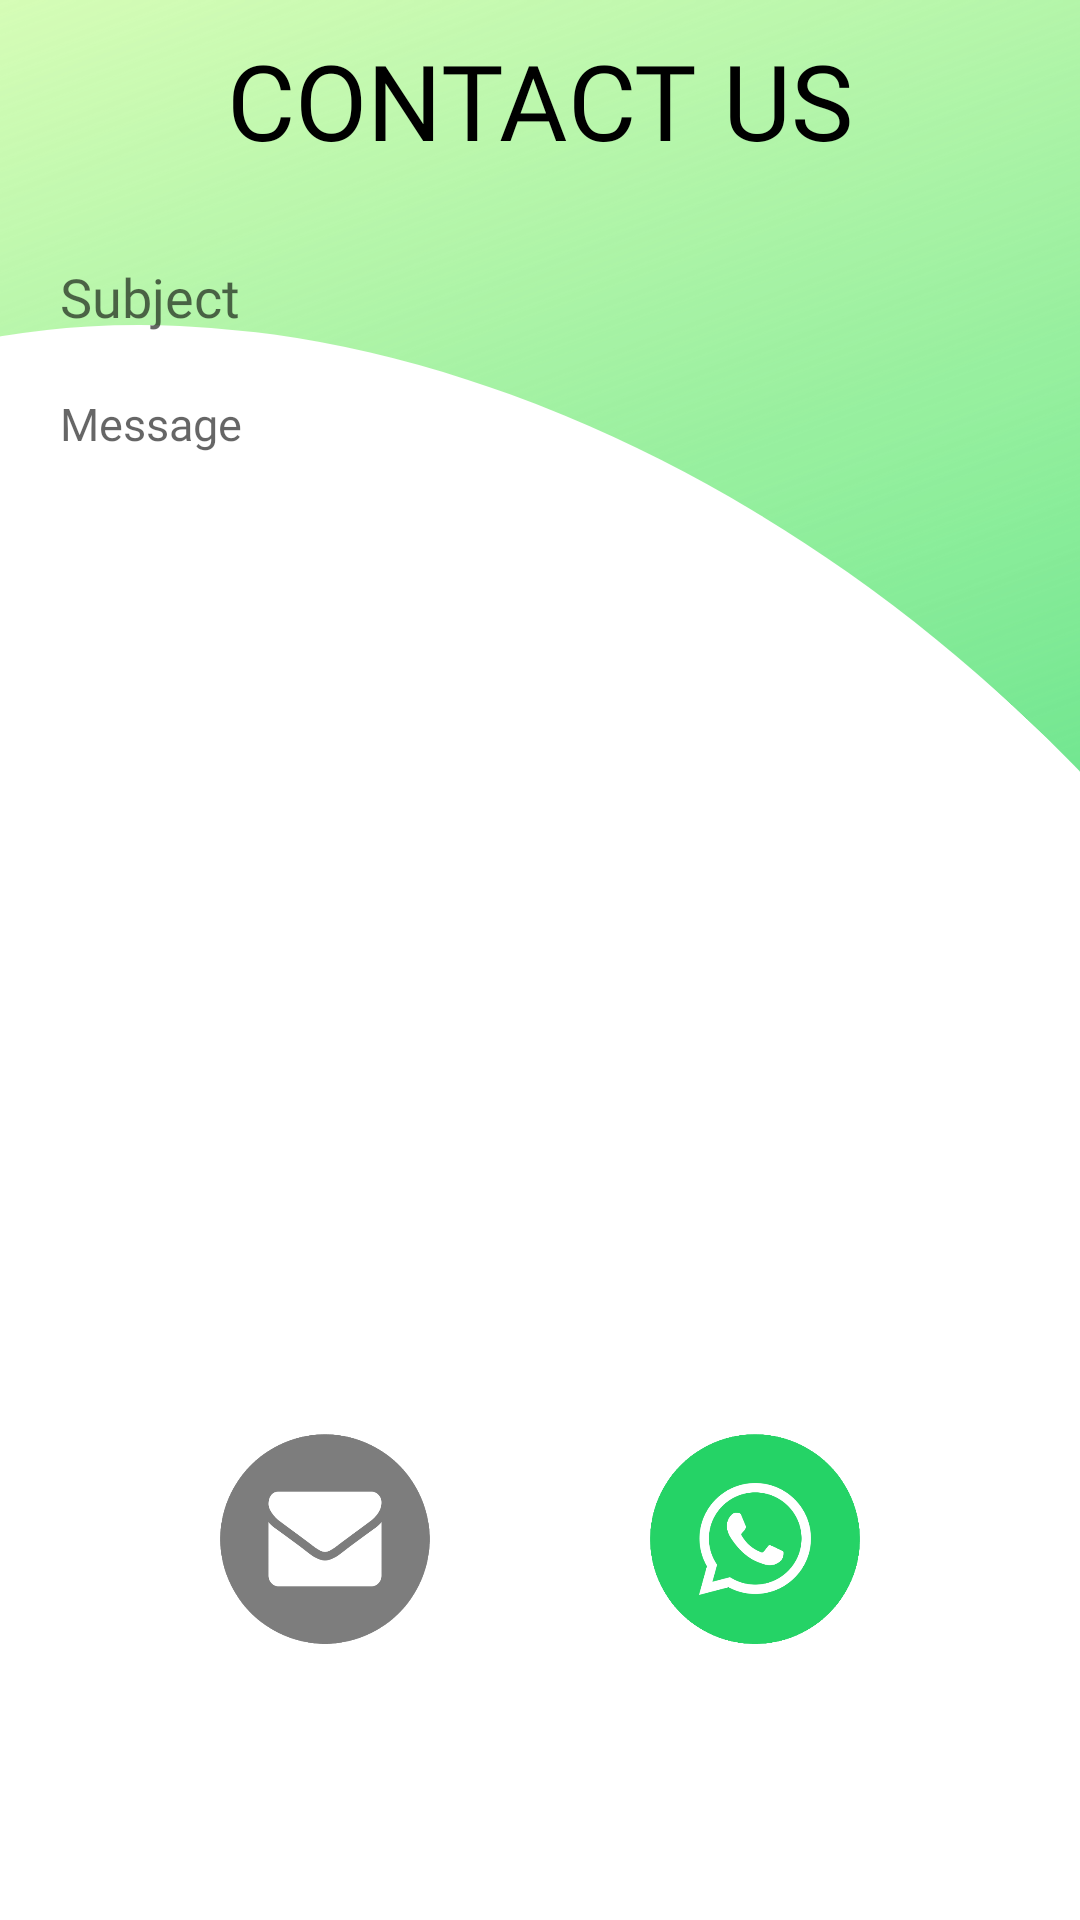

Layout XML and referenced resources for this Android screen:
<!-- AndroidManifest.xml: application theme AppTheme.NoActionBar -->
<!-- res/layout/activity_contact_us.xml -->
<?xml version="1.0" encoding="utf-8"?>
<androidx.constraintlayout.widget.ConstraintLayout xmlns:android="http://schemas.android.com/apk/res/android"
    xmlns:app="http://schemas.android.com/apk/res-auto"
    xmlns:tools="http://schemas.android.com/tools"
    android:layout_width="match_parent"
    android:layout_height="match_parent"
    tools:context=".ContactUs">
    <View
        android:layout_width="match_parent"
        android:layout_height="match_parent"
        app:layout_constraintStart_toStartOf="parent"
        app:layout_constraintEnd_toEndOf="parent"
        app:layout_constraintTop_toTopOf="parent"
        app:layout_constraintBottom_toBottomOf="parent"
        android:background="@drawable/contact_us_back"
        android:fitsSystemWindows="true"
        android:scaleType = "fitXY"/>

    <TextView
        android:id="@+id/contact_heading"
        android:layout_width="match_parent"
        android:layout_height="wrap_content"
        app:layout_constraintStart_toStartOf="parent"
        app:layout_constraintEnd_toEndOf="parent"
        app:layout_constraintTop_toTopOf="parent"
        android:text="@string/contact_us_txt"
        android:textAllCaps="true"
        android:textColor="@color/black"
        android:fontFamily="@font/raleway_bold"
        android:textAlignment="center"
        android:textSize="35sp"
        android:layout_marginTop="10dp"/>

    <EditText
        android:id="@+id/topic_txt"
        android:inputType="textCapSentences"
        android:layout_width="match_parent"
        android:layout_height="wrap_content"
        android:maxLines="1"
        app:layout_constraintStart_toStartOf="parent"
        app:layout_constraintEnd_toEndOf="parent"
        android:layout_marginStart="20dp"
        android:layout_marginEnd="20dp"
        app:layout_constraintTop_toBottomOf="@+id/contact_heading"
        android:layout_marginTop="30dp"
        android:hint="@string/subject_txt"
        android:background="@android:color/transparent"
        android:textSize="18sp"
        android:fontFamily="@font/raleway_bold"
        android:textColor="@color/black"/>
    <EditText
        android:id="@+id/message_txt"
        android:layout_width="match_parent"
        android:layout_height="wrap_content"
        app:layout_constraintStart_toStartOf="parent"
        app:layout_constraintEnd_toEndOf="parent"
        android:layout_marginStart="20dp"
        android:layout_marginEnd="20dp"
        app:layout_constraintTop_toBottomOf="@+id/topic_txt"
        android:layout_marginTop="20dp"
        android:background="@android:color/transparent"
        android:hint="@string/message_txt"
        android:inputType="textCapSentences|textMultiLine"
        android:scrollbars="vertical"
        android:textSize="15sp"
        android:fontFamily="@font/raleway_semibold"
        android:textColor="@color/black"
        android:maxLines="15"/>

    <ImageView
        android:id="@+id/email_btn"
        android:layout_width="70dp"
        android:layout_height="70dp"
        app:layout_constraintStart_toStartOf="parent"
        app:layout_constraintEnd_toStartOf="@+id/whatsapp_btn"
        app:layout_constraintBottom_toBottomOf="parent"
        app:layout_constraintTop_toBottomOf="@+id/message_txt"
        app:layout_constraintVertical_bias="0.78"
        android:src="@drawable/email_btn"
        android:scaleType="fitCenter"
        android:clickable="true"
        android:focusable="true"/>

    <ImageView
        android:id="@+id/whatsapp_btn"
        app:layout_constraintStart_toEndOf="@+id/email_btn"
        android:layout_width="70dp"
        android:layout_height="70dp"
        app:layout_constraintEnd_toEndOf="parent"
        app:layout_constraintBottom_toBottomOf="parent"
        app:layout_constraintTop_toBottomOf="@+id/message_txt"
        app:layout_constraintVertical_bias="0.78"
        android:src="@drawable/whatsapp_btn"
        android:scaleType="fitCenter"
        android:clickable="true"
        android:focusable="true"/>


</androidx.constraintlayout.widget.ConstraintLayout>
<!-- resources referenced by this layout -->
<resources>
  <color name="black">#FF000000</color>
  <!-- drawable contact_us_back: png bitmap (drawable, 124766 bytes) -->
  <!-- drawable email_btn: png bitmap (drawable, 30828 bytes) -->
  <!-- drawable whatsapp_btn: png bitmap (drawable, 40030 bytes) -->
  <string name="contact_us_txt">Contact Us</string>
  <string name="message_txt">Message</string>
  <string name="subject_txt">Subject</string>
  <style name="AppTheme.NoActionBar" parent="Theme.AppCompat.Light.DarkActionBar">
          <item name="windowActionBar">false</item>
          <item name="windowNoTitle">true</item>
          <item name="colorPrimary">@color/color1</item>
          <item name="colorPrimaryDark">@color/black</item>
          <item name="colorAccent">@color/color2</item>
      </style>
  <color name="color1">#1e3d59</color>
  <color name="color2">#f5f0e1</color>
</resources>
